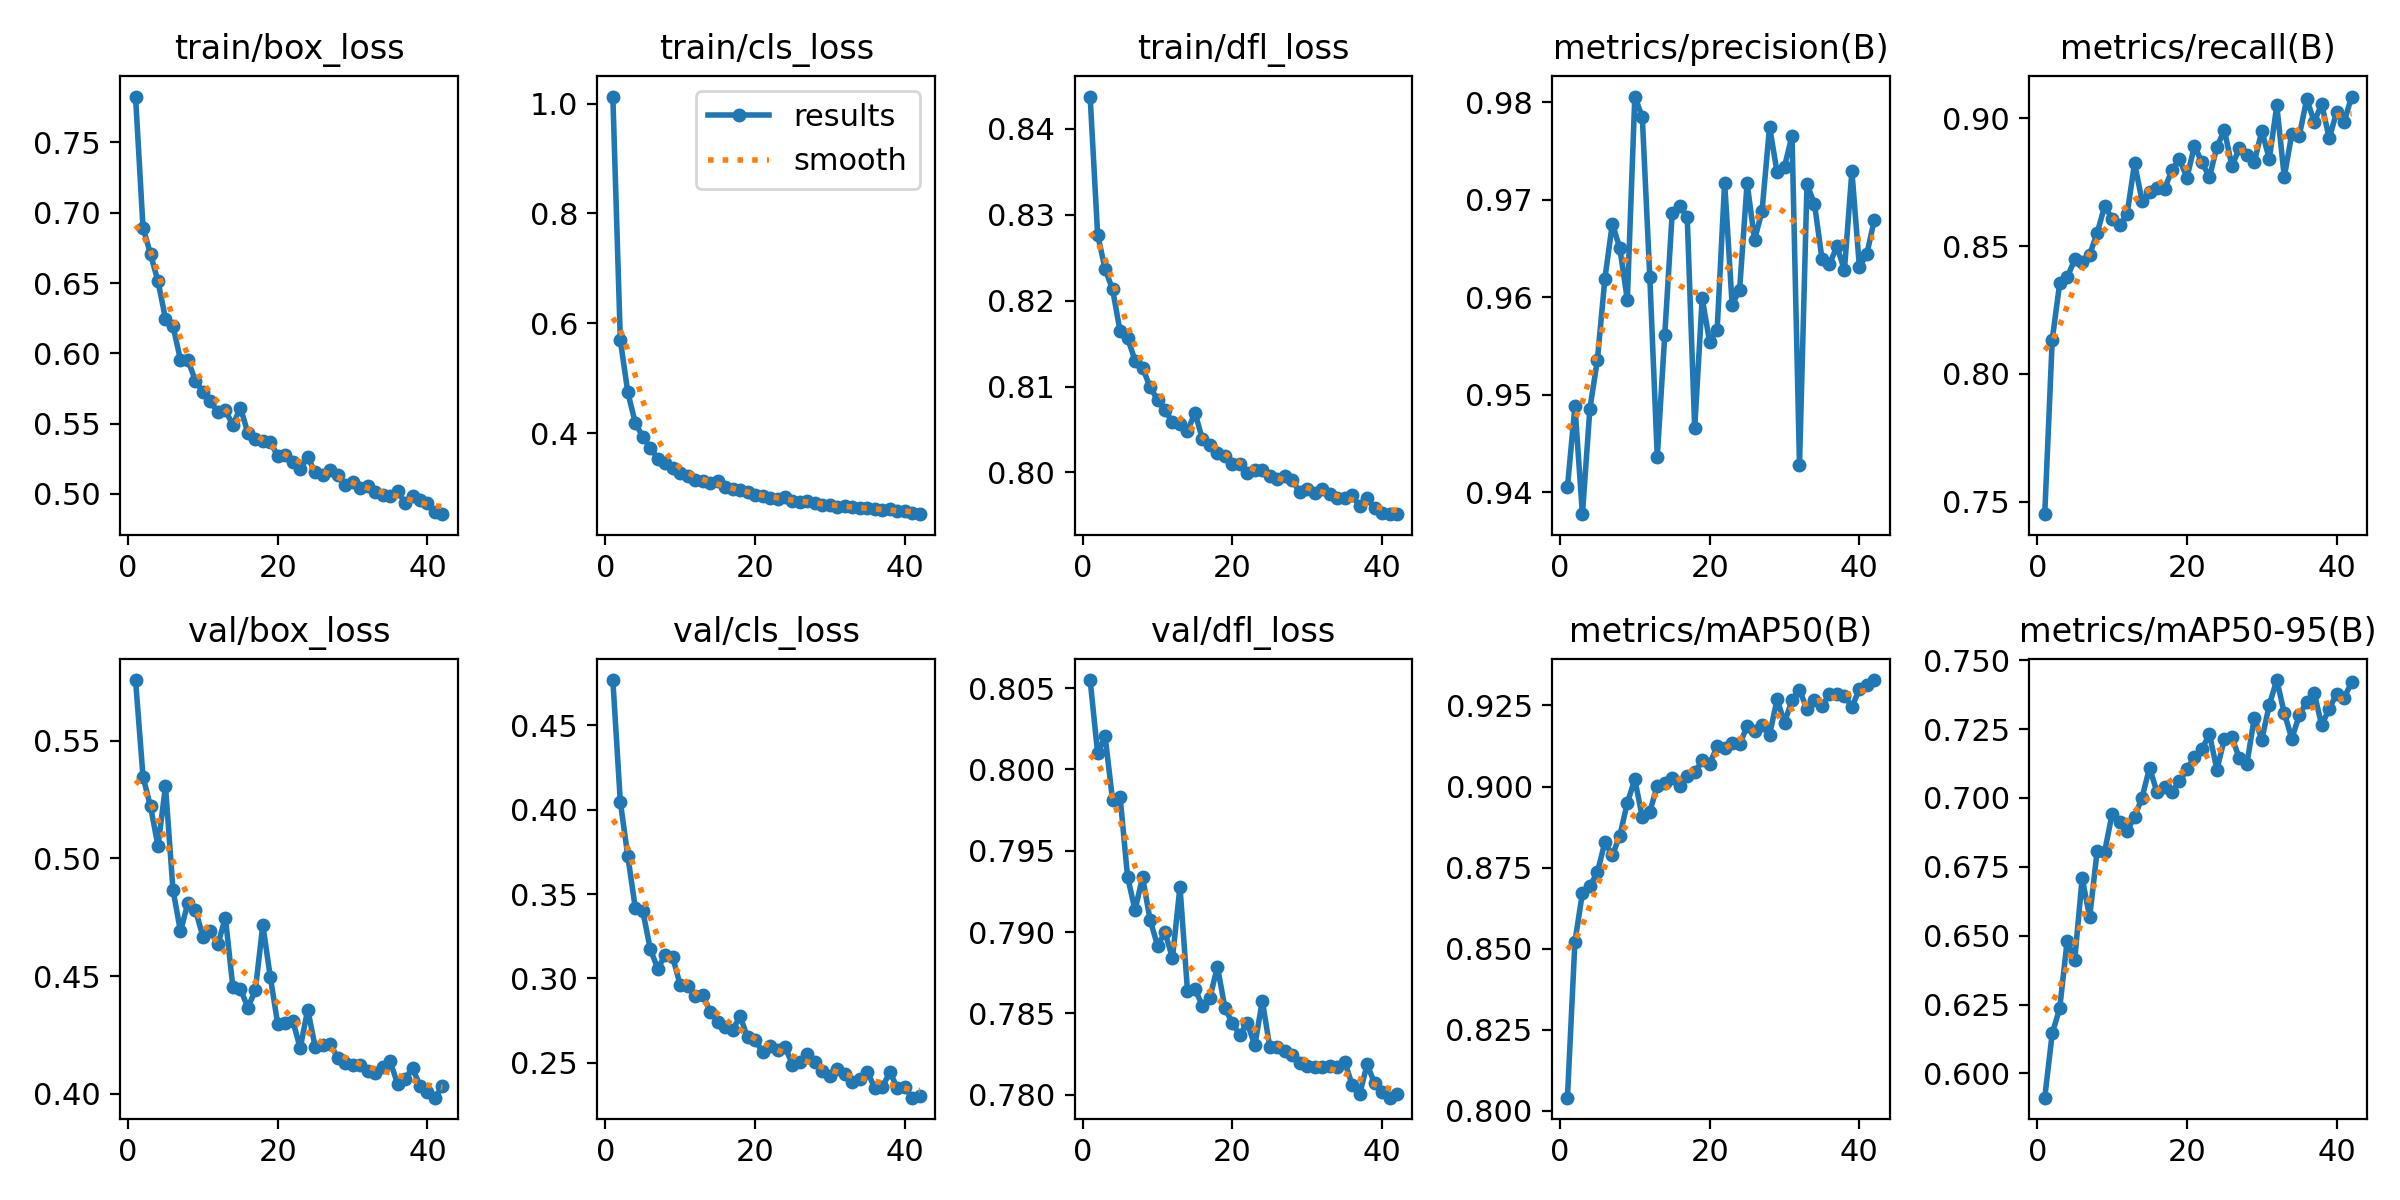

The data file committed next to this chart (first rows):
epoch, train/box_loss, train/cls_loss, train/dfl_loss, metrics/precision(B), metrics/recall(B), metrics/mAP50(B), metrics/mAP50-95(B), val/box_loss, val/cls_loss, val/dfl_loss, lr/pg0, lr/pg1, lr/pg2
1, 0.7826, 1.013, 0.8438, 0.9405, 0.7451, 0.804, 0.5912, 0.5757, 0.4767, 0.8055, 0.000553, 0.000553, 0.000553
2, 0.6893, 0.5695, 0.8277, 0.9488, 0.8134, 0.8521, 0.6145, 0.5346, 0.4046, 0.801, 0.001098, 0.001098, 0.001098
3, 0.6707, 0.4743, 0.8237, 0.9377, 0.8355, 0.8671, 0.6237, 0.522, 0.3724, 0.802, 0.001631, 0.001631, 0.001631
4, 0.6511, 0.4186, 0.8213, 0.9486, 0.8377, 0.8692, 0.6482, 0.5052, 0.3417, 0.7981, 0.001618, 0.001618, 0.001618
5, 0.6248, 0.3936, 0.8164, 0.9536, 0.8448, 0.8736, 0.6411, 0.5306, 0.3399, 0.7983, 0.001601, 0.001601, 0.001601
6, 0.6196, 0.3734, 0.8157, 0.9619, 0.8438, 0.8828, 0.6709, 0.4867, 0.3174, 0.7934, 0.001584, 0.001584, 0.001584
7, 0.5954, 0.3538, 0.813, 0.9676, 0.8467, 0.8788, 0.6567, 0.469, 0.3059, 0.7913, 0.001568, 0.001568, 0.001568
8, 0.5951, 0.3466, 0.8122, 0.965, 0.8551, 0.8849, 0.6807, 0.4811, 0.3138, 0.7934, 0.001551, 0.001551, 0.001551
9, 0.5805, 0.337, 0.81, 0.9597, 0.8656, 0.895, 0.6804, 0.4782, 0.3125, 0.7908, 0.001535, 0.001535, 0.001535
10, 0.5726, 0.3277, 0.8085, 0.9806, 0.8607, 0.9022, 0.6942, 0.4667, 0.2961, 0.7892, 0.001519, 0.001519, 0.001519
11, 0.5661, 0.3224, 0.8072, 0.9785, 0.8581, 0.8905, 0.6913, 0.4692, 0.2953, 0.79, 0.001502, 0.001502, 0.001502
12, 0.558, 0.3151, 0.8059, 0.9621, 0.8625, 0.8922, 0.6881, 0.4635, 0.2895, 0.7884, 0.001486, 0.001486, 0.001486
13, 0.5596, 0.3129, 0.8057, 0.9436, 0.8824, 0.9002, 0.6932, 0.4748, 0.2901, 0.7928, 0.001469, 0.001469, 0.001469
14, 0.5489, 0.3086, 0.8048, 0.9561, 0.8677, 0.9011, 0.7001, 0.4454, 0.2803, 0.7864, 0.001453, 0.001453, 0.001453
15, 0.5615, 0.3127, 0.807, 0.9687, 0.8711, 0.9025, 0.7109, 0.4447, 0.2744, 0.7865, 0.001436, 0.001436, 0.001436
16, 0.5436, 0.3016, 0.8039, 0.9694, 0.8727, 0.9002, 0.7021, 0.4366, 0.2715, 0.7855, 0.001419, 0.001419, 0.001419
17, 0.5388, 0.2983, 0.8032, 0.9682, 0.8725, 0.9034, 0.7038, 0.4439, 0.2694, 0.786, 0.001403, 0.001403, 0.001403
18, 0.5373, 0.2963, 0.8022, 0.9466, 0.8797, 0.9044, 0.7023, 0.4717, 0.2777, 0.7879, 0.001386, 0.001386, 0.001386
19, 0.5369, 0.2926, 0.8019, 0.9599, 0.884, 0.908, 0.706, 0.4497, 0.2651, 0.7853, 0.00137, 0.00137, 0.00137
20, 0.5271, 0.2867, 0.801, 0.9554, 0.8768, 0.9071, 0.7104, 0.4295, 0.2637, 0.7844, 0.001353, 0.001353, 0.001353
21, 0.5276, 0.286, 0.801, 0.9567, 0.8892, 0.9123, 0.7149, 0.4301, 0.2564, 0.7837, 0.001337, 0.001337, 0.001337
22, 0.523, 0.2812, 0.8, 0.9718, 0.8828, 0.912, 0.7177, 0.4311, 0.2599, 0.7844, 0.00132, 0.00132, 0.00132
23, 0.5179, 0.2807, 0.8003, 0.9592, 0.877, 0.9133, 0.7231, 0.4194, 0.2576, 0.783, 0.001304, 0.001304, 0.001304
24, 0.5261, 0.2831, 0.8003, 0.9608, 0.8888, 0.9131, 0.7103, 0.4358, 0.2595, 0.7858, 0.001287, 0.001287, 0.001287
25, 0.5155, 0.2769, 0.7995, 0.9717, 0.8954, 0.9185, 0.7214, 0.4199, 0.2489, 0.7829, 0.001271, 0.001271, 0.001271
26, 0.5136, 0.2744, 0.7992, 0.9659, 0.8813, 0.9173, 0.722, 0.4206, 0.2504, 0.783, 0.001254, 0.001254, 0.001254
27, 0.517, 0.2767, 0.7996, 0.9689, 0.8883, 0.9189, 0.7144, 0.4211, 0.2553, 0.7827, 0.001238, 0.001238, 0.001238
28, 0.5134, 0.2729, 0.7991, 0.9775, 0.8858, 0.9159, 0.7124, 0.4154, 0.2504, 0.7824, 0.001221, 0.001221, 0.001221
29, 0.5067, 0.2691, 0.7977, 0.9728, 0.8831, 0.9269, 0.7291, 0.4132, 0.2454, 0.7819, 0.001205, 0.001205, 0.001205
30, 0.5088, 0.2698, 0.7981, 0.9734, 0.8951, 0.9197, 0.7212, 0.4122, 0.2422, 0.7817, 0.001188, 0.001188, 0.001188
31, 0.504, 0.266, 0.7976, 0.9766, 0.8841, 0.9267, 0.7339, 0.4123, 0.2466, 0.7817, 0.001172, 0.001172, 0.001172
32, 0.5056, 0.268, 0.7981, 0.9428, 0.905, 0.9298, 0.7428, 0.4096, 0.2433, 0.7817, 0.001155, 0.001155, 0.001155
33, 0.5017, 0.2651, 0.7975, 0.9716, 0.8771, 0.9238, 0.7308, 0.4088, 0.2389, 0.7818, 0.001139, 0.001139, 0.001139
34, 0.4993, 0.2637, 0.7971, 0.9696, 0.8939, 0.9266, 0.7216, 0.4114, 0.2405, 0.7817, 0.001122, 0.001122, 0.001122
35, 0.4983, 0.2631, 0.7971, 0.964, 0.8931, 0.9248, 0.7299, 0.414, 0.2448, 0.782, 0.001106, 0.001106, 0.001106
36, 0.5021, 0.2628, 0.7973, 0.9634, 0.9076, 0.9285, 0.735, 0.4042, 0.2351, 0.7806, 0.001089, 0.001089, 0.001089
37, 0.4937, 0.2595, 0.7961, 0.9652, 0.8987, 0.9286, 0.738, 0.4064, 0.2356, 0.78, 0.001073, 0.001073, 0.001073
38, 0.4982, 0.2614, 0.797, 0.9628, 0.9056, 0.928, 0.7264, 0.411, 0.2445, 0.7819, 0.001056, 0.001056, 0.001056
39, 0.4955, 0.2588, 0.7958, 0.9729, 0.8922, 0.9245, 0.7325, 0.4034, 0.2353, 0.7807, 0.00104, 0.00104, 0.00104
40, 0.4933, 0.2587, 0.7953, 0.9631, 0.9025, 0.9301, 0.7378, 0.4006, 0.2355, 0.7802, 0.001023, 0.001023, 0.001023
41, 0.4873, 0.255, 0.7952, 0.9644, 0.8986, 0.9314, 0.7364, 0.3984, 0.2294, 0.7798, 0.001007, 0.001007, 0.001007
42, 0.4857, 0.2526, 0.7951, 0.968, 0.9085, 0.9328, 0.7419, 0.4032, 0.2306, 0.7801, 0.0009904, 0.0009904, 0.0009904
